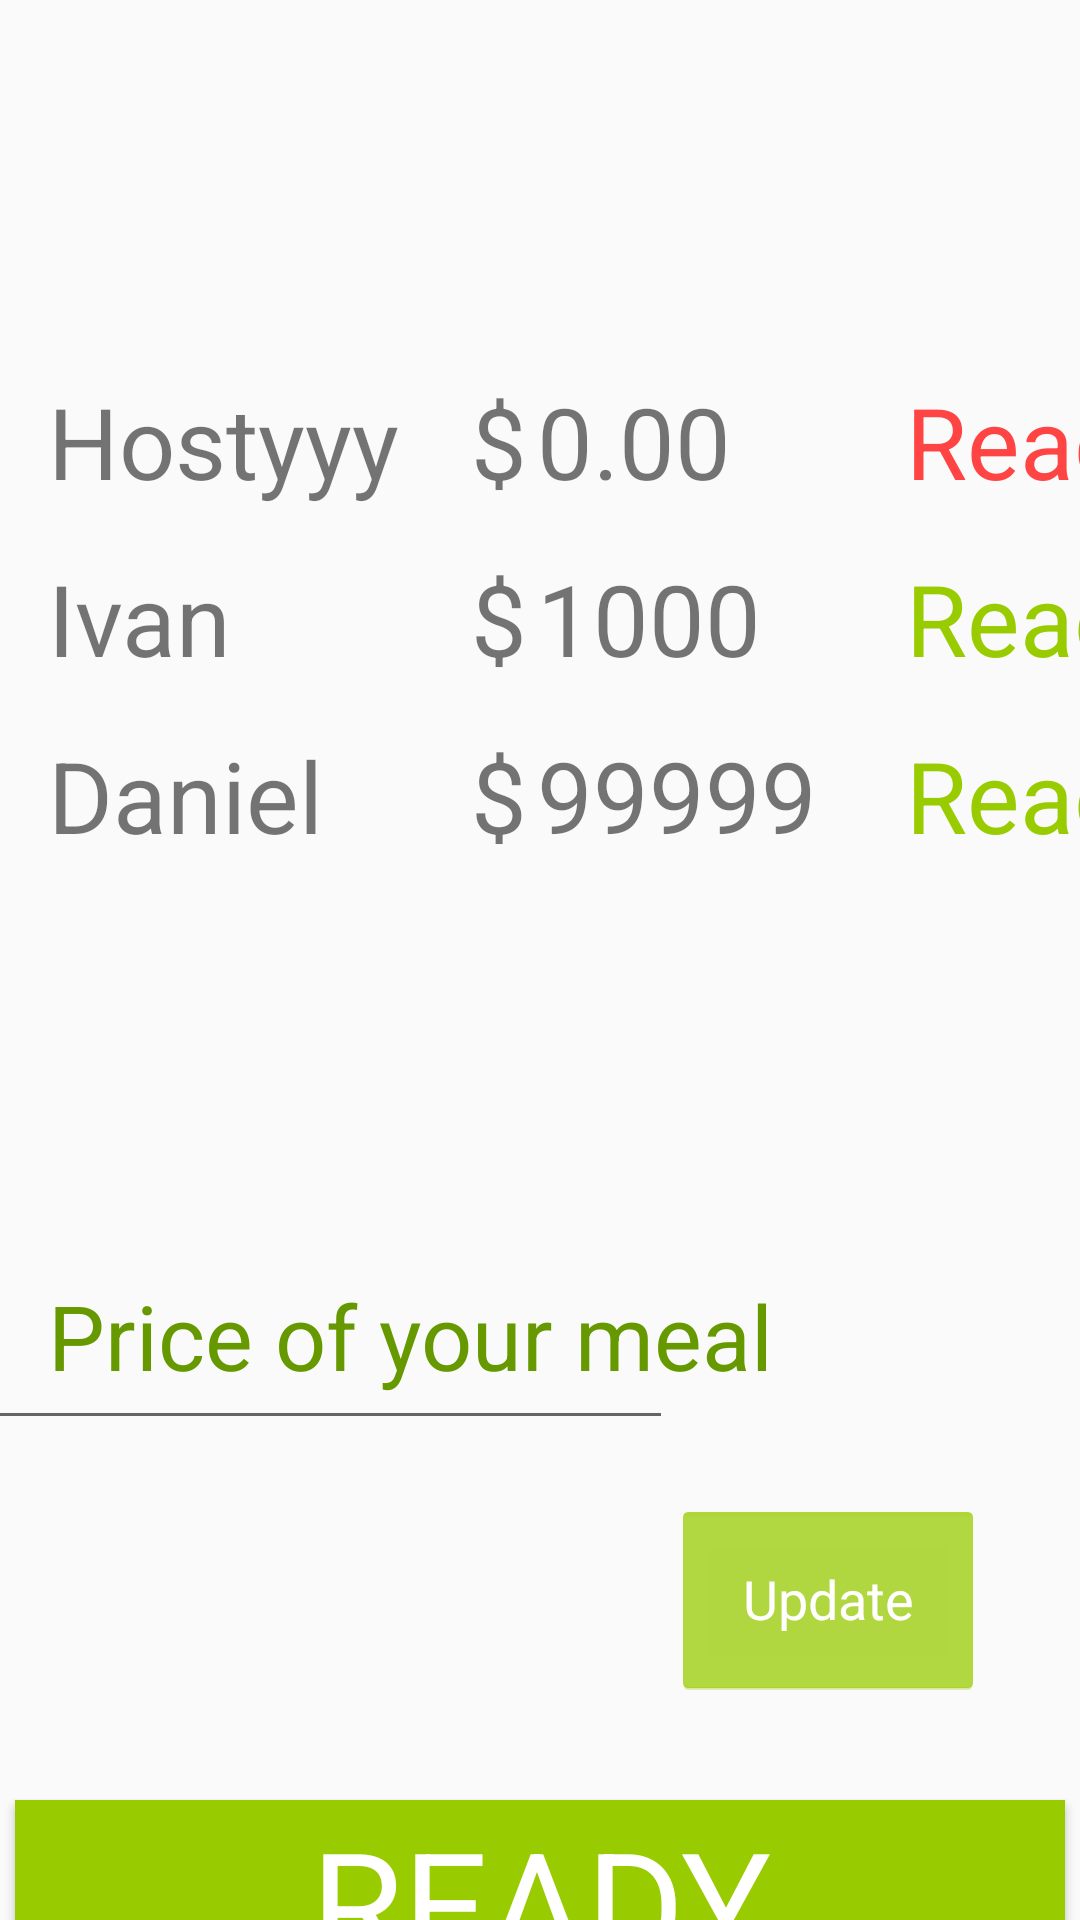

Produce the Android XML layout that renders to this screen, including the resource entries it uses.
<!-- AndroidManifest.xml: application theme AppTheme -->
<!-- res/layout/activity_ready_page.xml -->
<?xml version="1.0" encoding="utf-8"?>
<android.support.constraint.ConstraintLayout xmlns:android="http://schemas.android.com/apk/res/android"
    xmlns:app="http://schemas.android.com/apk/res-auto"
    xmlns:tools="http://schemas.android.com/tools"
    android:layout_width="match_parent"
    android:layout_height="match_parent"
    tools:context="split.split.ReadyPage"
    tools:layout_editor_absoluteY="81dp"
    tools:layout_editor_absoluteX="0dp">

    <TextView
        android:id="@+id/betAmt2"
        android:layout_width="94dp"
        android:layout_height="43dp"
        android:layout_marginLeft="8dp"
        android:layout_marginTop="16dp"
        android:text="Ready"
        android:textAlignment="textStart"
        android:textColor="@android:color/holo_green_light"
        android:textSize="33sp"
        app:layout_constraintLeft_toRightOf="@+id/textView17"
        app:layout_constraintTop_toBottomOf="@+id/betAmt1" />

    <TextView
        android:id="@+id/textView17"
        android:layout_width="115dp"
        android:layout_height="43dp"
        android:layout_marginLeft="0dp"
        android:layout_marginTop="16dp"
        android:text="1000"
        android:textAlignment="textStart"
        android:textSize="33sp"
        app:layout_constraintLeft_toRightOf="@+id/textView14"
        app:layout_constraintTop_toBottomOf="@+id/localPrice" />

    <TextView
        android:id="@+id/textView14"
        android:layout_width="25dp"
        android:layout_height="43dp"
        android:text="$"
        android:textAlignment="center"
        android:textSize="33sp"
        app:layout_constraintLeft_toRightOf="@+id/textView4"
        android:layout_marginLeft="0dp"
        android:layout_marginTop="16dp"
        app:layout_constraintTop_toBottomOf="@+id/textView21" />

    <EditText
        android:id="@+id/priceInput"
        android:layout_width="259dp"
        android:layout_height="66dp"
        android:layout_marginBottom="160dp"
        android:layout_marginRight="0dp"
        android:layout_marginStart="83dp"
        android:ems="10"
        android:inputType="numberSigned"
        android:text="$"
        android:textSize="30sp"
        app:layout_constraintBottom_toBottomOf="parent"
        app:layout_constraintRight_toLeftOf="@+id/updateButton" />

    <Button
        android:id="@+id/readyButton"
        style="@android:style/Widget.Holo.Light.Button.Toggle"
        android:layout_width="0dp"
        android:layout_height="68dp"
        android:layout_marginBottom="1dp"
        android:layout_marginEnd="5dp"
        android:layout_marginLeft="16dp"
        android:layout_marginRight="16dp"
        android:layout_marginStart="5dp"
        android:layout_marginTop="600dp"
        android:background="@android:color/holo_green_light"
        android:text="READY"
        android:textColor="@android:color/white"
        android:textSize="50sp"
        app:layout_constraintHorizontal_bias="0.478"
        app:layout_constraintLeft_toLeftOf="parent"
        app:layout_constraintRight_toRightOf="parent"
        app:layout_constraintTop_toTopOf="parent" />

    <TextView
        android:id="@+id/textView4"
        android:layout_width="138dp"
        android:layout_height="43dp"
        android:layout_marginLeft="16dp"
        android:layout_marginTop="16dp"
        android:text="Ivan"
        android:textSize="33sp"
        app:layout_constraintLeft_toLeftOf="parent"
        app:layout_constraintTop_toBottomOf="@+id/localname" />

    <TextView
        android:id="@+id/localname"
        android:layout_width="138dp"
        android:layout_height="43dp"
        android:text="Hostyyy"
        android:textSize="33sp"
        android:layout_marginLeft="16dp"
        app:layout_constraintLeft_toLeftOf="parent"
        app:layout_constraintTop_toTopOf="parent"
        android:layout_marginTop="125dp" />

    <TextView
        android:id="@+id/textView21"
        android:layout_width="25dp"
        android:layout_height="43dp"
        android:text="$"
        android:textAlignment="center"
        android:textSize="33sp"
        app:layout_constraintLeft_toRightOf="@+id/localname"
        android:layout_marginLeft="0dp"
        app:layout_constraintTop_toTopOf="parent"
        android:layout_marginTop="125dp" />

    <TextView
        android:id="@+id/localPrice"
        android:layout_width="115dp"
        android:layout_height="43dp"
        android:layout_marginLeft="0dp"
        android:layout_marginTop="125dp"
        android:text="0.00"
        android:textAlignment="textStart"
        android:textSize="33sp"
        app:layout_constraintLeft_toRightOf="@+id/textView21"
        app:layout_constraintTop_toTopOf="parent" />

    <TextView
        android:id="@+id/betAmt1"
        android:layout_width="94dp"
        android:layout_height="43dp"
        android:text="Ready"
        android:textAlignment="textStart"
        android:textColor="@android:color/holo_red_light"
        android:textSize="33sp"
        app:layout_constraintTop_toTopOf="parent"
        android:layout_marginTop="125dp"
        app:layout_constraintLeft_toRightOf="@+id/localPrice"
        android:layout_marginLeft="8dp" />

    <TextView
        android:id="@+id/textView28"
        android:layout_width="138dp"
        android:layout_height="43dp"
        android:layout_marginLeft="16dp"
        android:layout_marginTop="16dp"
        android:text="Daniel"
        android:textSize="33sp"
        app:layout_constraintLeft_toLeftOf="parent"
        app:layout_constraintTop_toBottomOf="@+id/textView4" />

    <TextView
        android:id="@+id/textView29"
        android:layout_width="25dp"
        android:layout_height="43dp"
        android:text="$"
        android:textAlignment="center"
        android:textSize="33sp"
        app:layout_constraintLeft_toRightOf="@+id/textView28"
        android:layout_marginLeft="0dp"
        android:layout_marginTop="16dp"
        app:layout_constraintTop_toBottomOf="@+id/textView14" />

    <TextView
        android:id="@+id/textView30"
        android:layout_width="115dp"
        android:layout_height="43dp"
        android:layout_marginLeft="0dp"
        android:layout_marginTop="16dp"
        android:text="99999"
        android:textAlignment="textStart"
        android:textSize="33sp"
        app:layout_constraintLeft_toRightOf="@+id/textView29"
        app:layout_constraintTop_toBottomOf="@+id/textView17" />

    <TextView
        android:id="@+id/readyText3"
        android:layout_width="wrap_content"
        android:layout_height="43dp"
        android:layout_marginLeft="8dp"
        android:layout_marginTop="16dp"
        android:text="Ready"
        android:textAlignment="textStart"
        android:textColor="@android:color/holo_green_light"
        android:textSize="33sp"
        app:layout_constraintLeft_toRightOf="@+id/textView30"
        app:layout_constraintTop_toBottomOf="@+id/betAmt2" />

    <TextView
        android:id="@+id/pricePrompt"
        android:layout_width="378dp"
        android:layout_height="46dp"
        android:layout_marginLeft="16dp"
        android:layout_marginTop="425dp"
        android:text="Price of your meal"
        android:textAlignment="textStart"
        android:textColor="@android:color/holo_green_dark"
        android:textSize="30sp"
        app:layout_constraintLeft_toLeftOf="parent"
        app:layout_constraintTop_toTopOf="parent" />

    <Button
        android:id="@+id/updateButton"
        style="@android:style/Widget.Holo.Button"
        android:layout_width="104dp"
        android:layout_height="66dp"
        android:layout_marginRight="32dp"
        android:layout_marginTop="500dp"
        android:backgroundTint="@android:color/holo_green_light"
        android:text="Update"
        android:textColor="@android:color/white"
        app:layout_constraintRight_toRightOf="parent"
        app:layout_constraintTop_toTopOf="parent" />

</android.support.constraint.ConstraintLayout>
<!-- resources referenced by this layout -->
<resources>
  <style name="AppTheme" parent="Theme.AppCompat.Light.DarkActionBar">
          
          <item name="colorPrimary">#216C2A</item>
          <item name="android:windowTranslucentNavigation">true</item>
          <item name="colorPrimaryDark">@color/colorPrimaryDark</item>
          <item name="android:statusBarColor">@color/colorStatus</item>
          <item name="colorAccent">@color/colorAccent</item>
      </style>
  <color name="colorPrimaryDark">#303F9F</color>
  <color name="colorStatus">#000000</color>
  <color name="colorAccent">#216c2a</color>
</resources>
